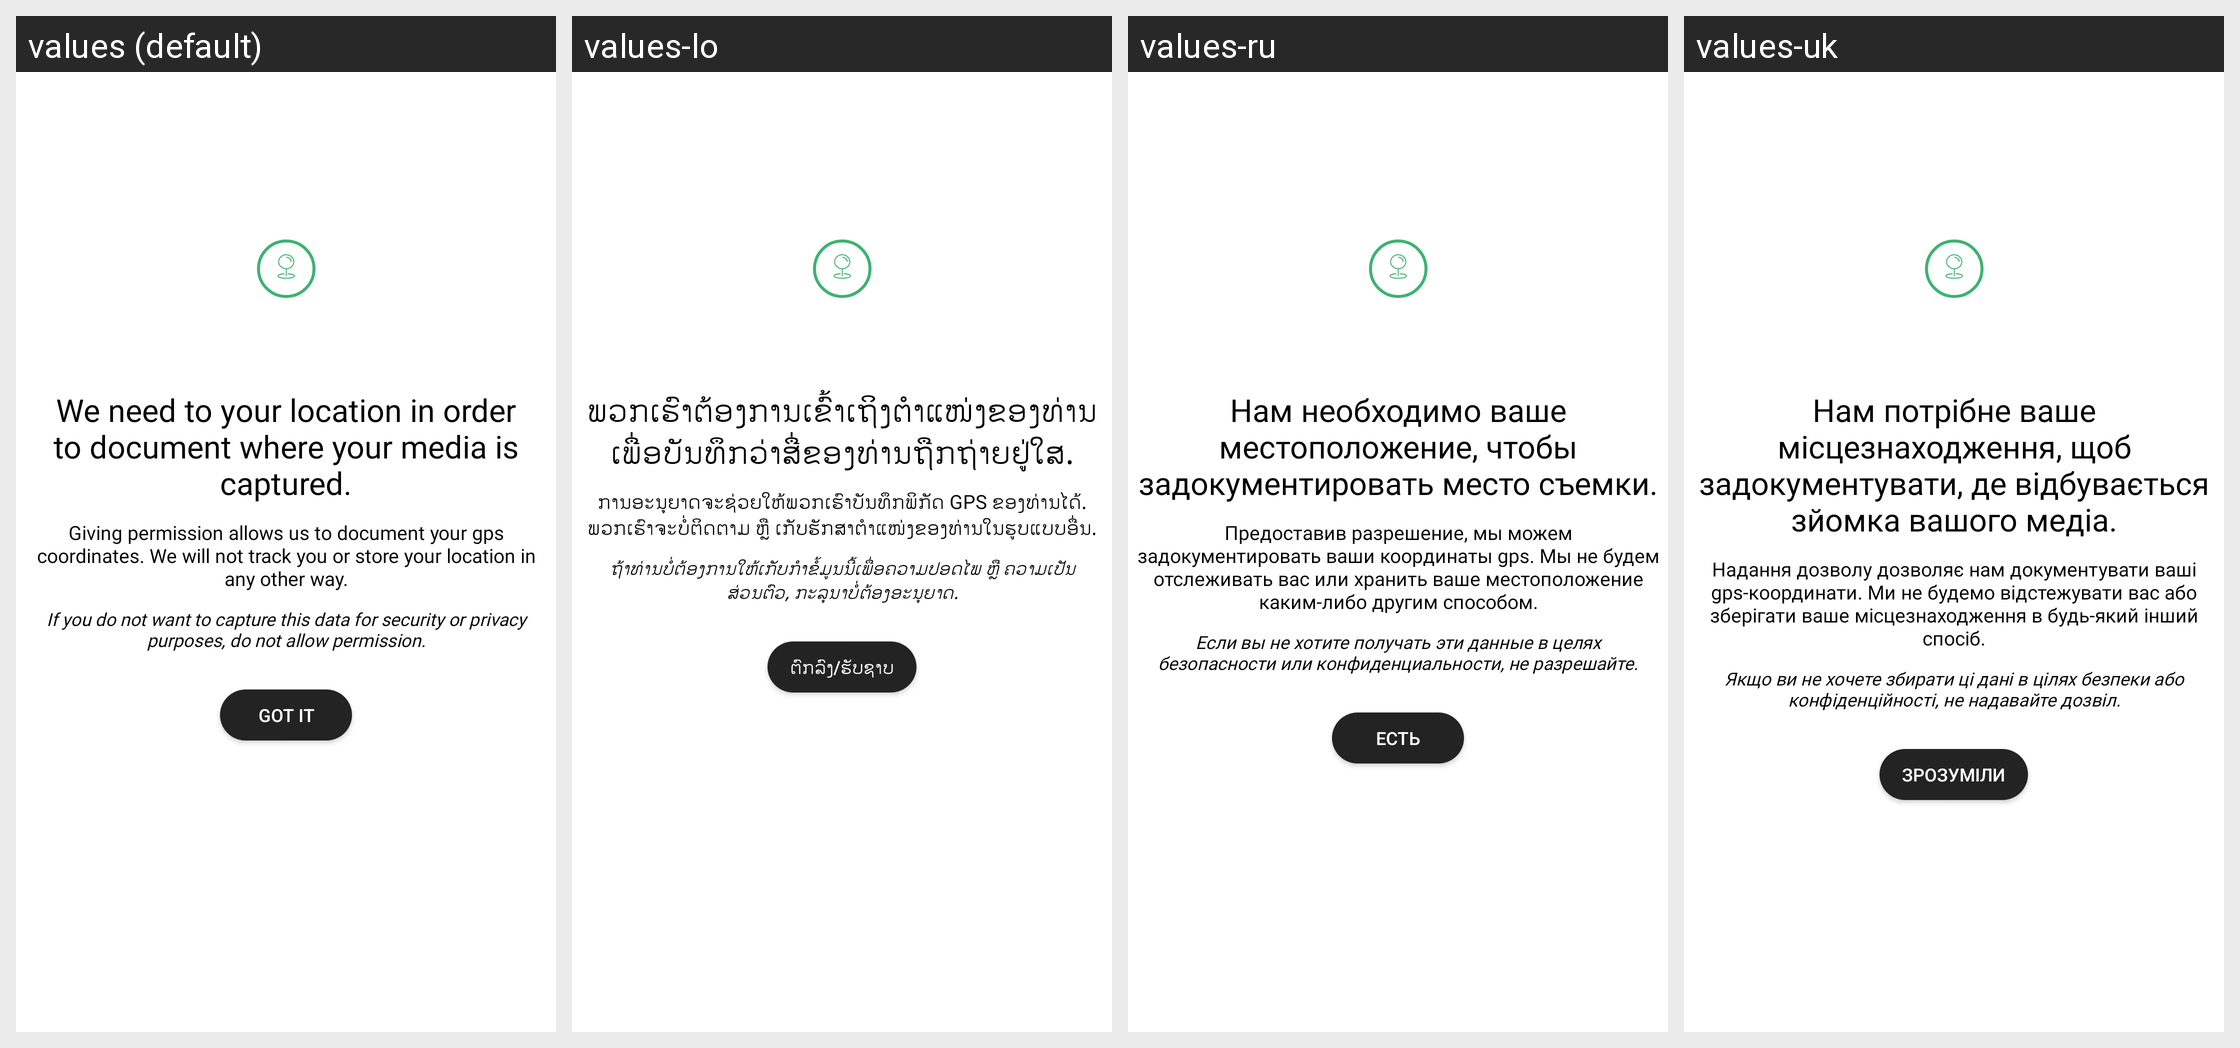

Strings drawn on this Android screen and how each of the app's shown locales translates them:
Android screen res/layout/permission_location.xml rendered under 4 locales, left to right: values (default), values-lo, values-ru, values-uk. Device: Nexus 5 (rendered at 1080×1920; each locale shown at half size, 540×960, under a caption strip naming it); theme AppTheme.
Other locales in the repository, not shown: values-ar, values-de, values-en-rGB, values-es, values-nb-rNO, values-pt, values-pt-rBR, values-pt-rPT, values-sr, values-ta, values-tr, values-zh-rCN, values-zh-rTW.
Strings drawn on this screen, with the default value and each locale's value (text and hints the layout hard-codes, and strings that could not be matched under every locale, appear in the picture but are not listed):

permission_location_title
  values: We need to your location in order to document where your media is captured.
  values-lo: ພວກເຮົາຕ້ອງການເຂົ້າເຖິງຕຳແໜ່ງຂອງທ່ານເພື່ອບັນທຶກວ່າສື່ຂອງທ່ານຖືກຖ່າຍຢູ່ໃສ.
  values-ru: Нам необходимо ваше местоположение, чтобы задокументировать место съемки.
  values-uk: Нам потрібне ваше місцезнаходження, щоб задокументувати, де відбувається зйомка вашого медіа.

permission_location_content
  values: Giving permission allows us to document your gps coordinates. We will not track you or store your location in any other way.
  values-lo: ການອະນຸຍາດຈະຊ່ວຍໃຫ້ພວກເຮົາບັນທຶກພິກັດ GPS ຂອງທ່ານໄດ້. ພວກເຮົາຈະບໍ່ຕິດຕາມ ຫຼື ເກັບຮັກສາຕຳແໜ່ງຂອງທ່ານໃນຮູບແບບອື່ນ.
  values-ru: Предоставив разрешение, мы можем задокументировать ваши координаты gps. Мы не будем отслеживать вас или хранить ваше местоположение каким-либо другим способом.
  values-uk: Надання дозволу дозволяє нам документувати ваші gps-координати. Ми не будемо відстежувати вас або зберігати ваше місцезнаходження в будь-який інший спосіб.

permission_location_info
  values: If you do not want to capture this data for security or privacy purposes, do not allow permission.
  values-lo: ຖ້າທ່ານບໍ່ຕ້ອງການໃຫ້ເກັບກຳຂໍ້ມູນນີ້ເພື່ອຄວາມປອດໄພ ຫຼື ຄວາມເປັນສ່ວນຕົວ, ກະລຸນາບໍ່ຕ້ອງອະນຸຍາດ.
  values-ru: Если вы не хотите получать эти данные в целях безопасности или конфиденциальности, не разрешайте.
  values-uk: Якщо ви не хочете збирати ці дані в цілях безпеки або конфіденційності, не надавайте дозвіл.

got_it
  values: Got it
  values-lo: ຕົກລົງ/ຮັບຊາບ
  values-ru: Есть
  values-uk: Зрозуміли
